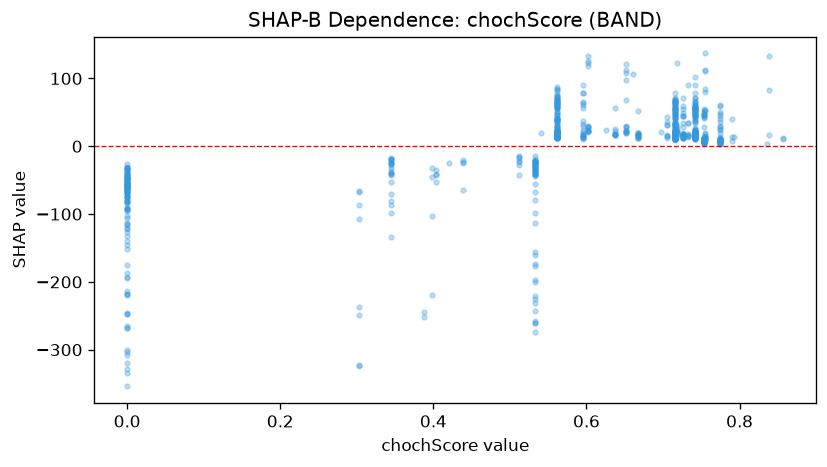

The data file committed next to this chart (first rows):
feature_value, shap_value
0.625, 23.98
0.716, 19.26
0.716, 18.24
0.716, 14.97
0.716, 56.63
0.716, 18.05
0.716, 16.66
0.716, 17.56
0.716, 56.59
0.716, 16.66
0.716, 13.09
0.716, 11.67
0.716, 20.76
0.716, 30.51
0.716, 14.02
0.716, 16.16
0.716, 42.97
0.716, 19.32
0.716, 15.69
0.716, 53.48
0.716, 11.32
0.716, 15.44
0.716, 17.18
0.716, 16.32
0.716, 65.56
0.716, 10.33
0.716, 12.32
0.716, 16.21
0.716, 63.16
0.716, 16.64
0.716, 40.71
0.716, 16.28
0.716, 48.74
0.716, 11.97
0.716, 18.99
0.716, 18.14
0.716, 16
0.716, 17.06
0.716, 70.9
0.716, 64.12
0.716, 17.05
0.716, 16.19
0.716, 14.32
0.716, 12.83
0.716, 13.33
0.716, 24.76
0.716, 46.41
0.716, 22.61
0.716, 26.75
0.716, 58.68
0.716, 15.51
0.716, 10.63
0.716, 17.58
0.716, 60.04
0.716, 66.62
0.716, 11.32
0.716, 61.63
0.716, 15.96
0.716, 46.99
0.716, 69.53
... 856 more rows
